Image classification data set "data" (AIBananaVision/Banana-Vision-Resnet152 on GitHub). Class labels (3): black sigatoka, fusarium wilt, healthy.

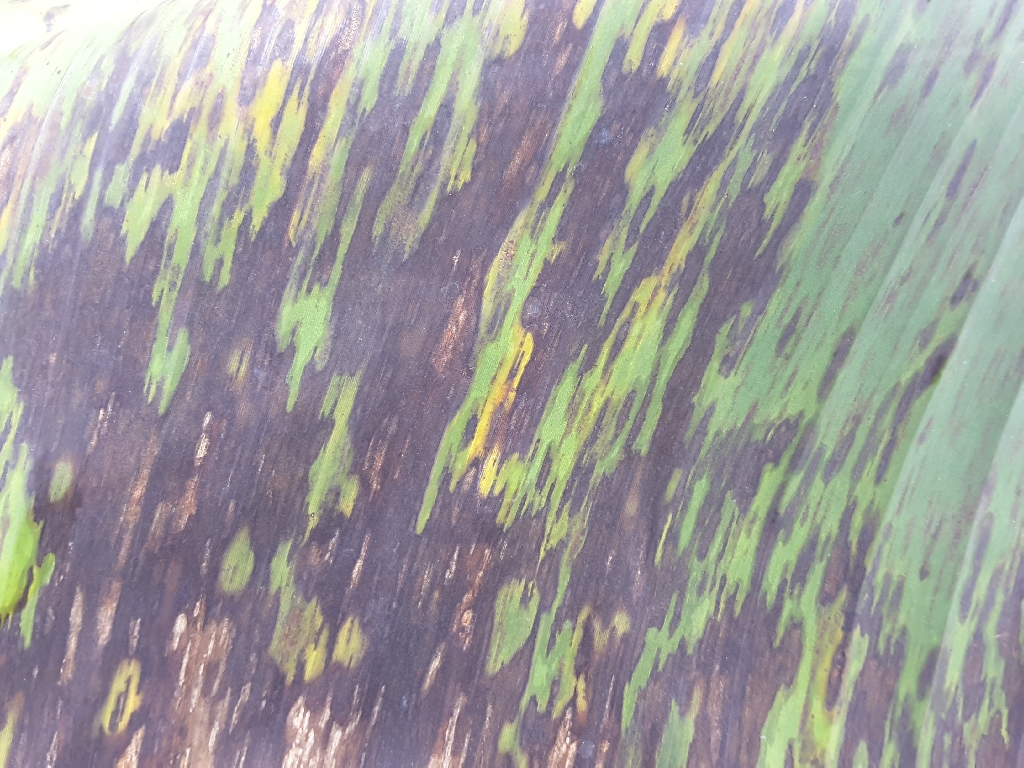
Label: black sigatoka

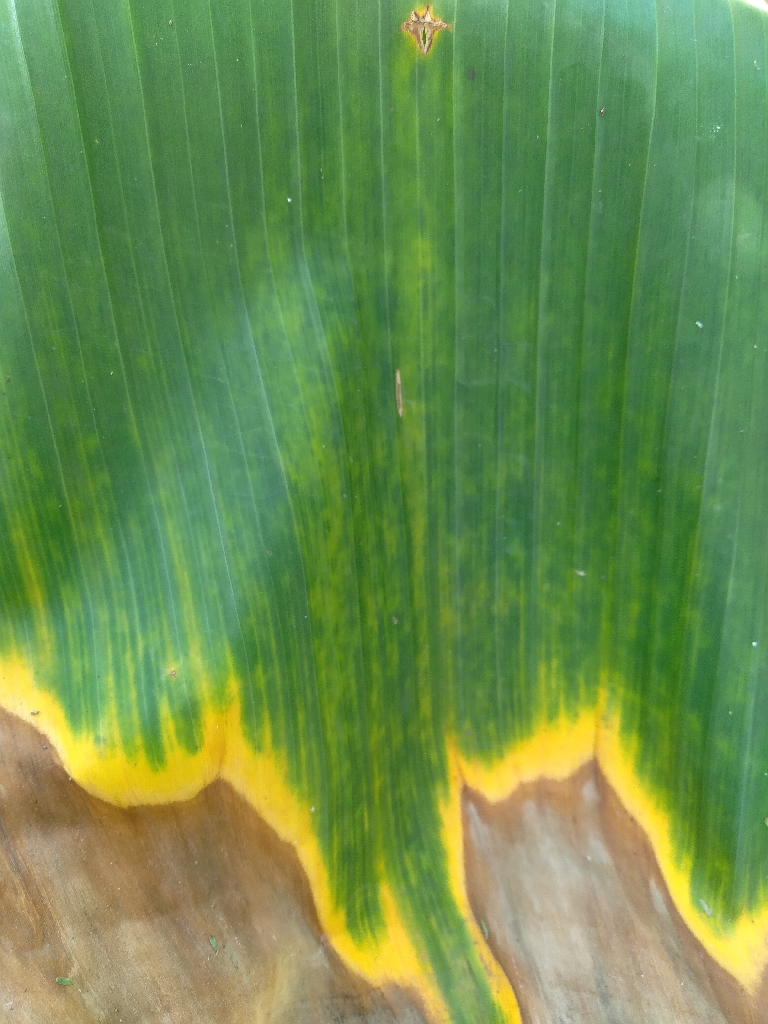
Label: fusarium wilt

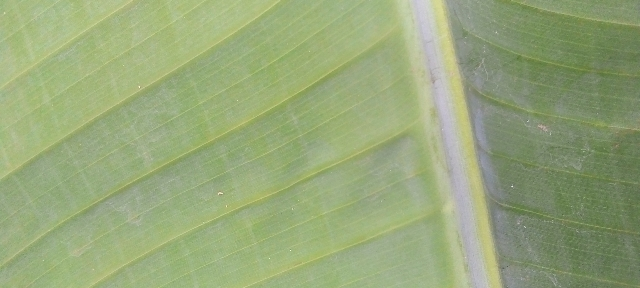
Label: healthy

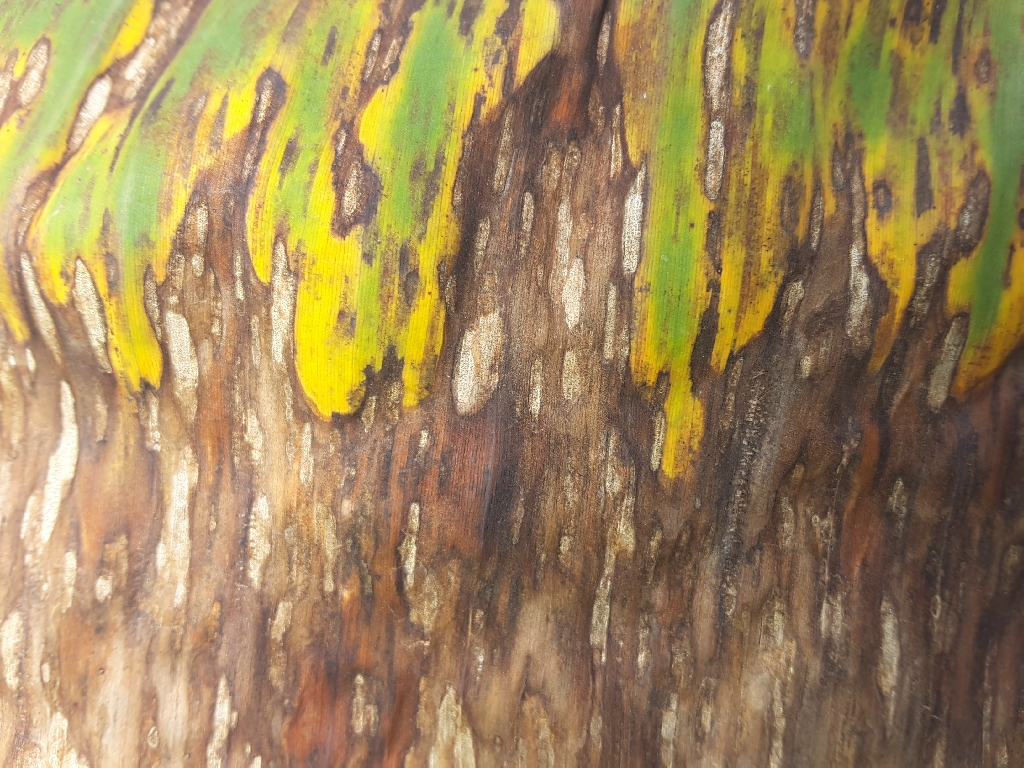
Label: black sigatoka

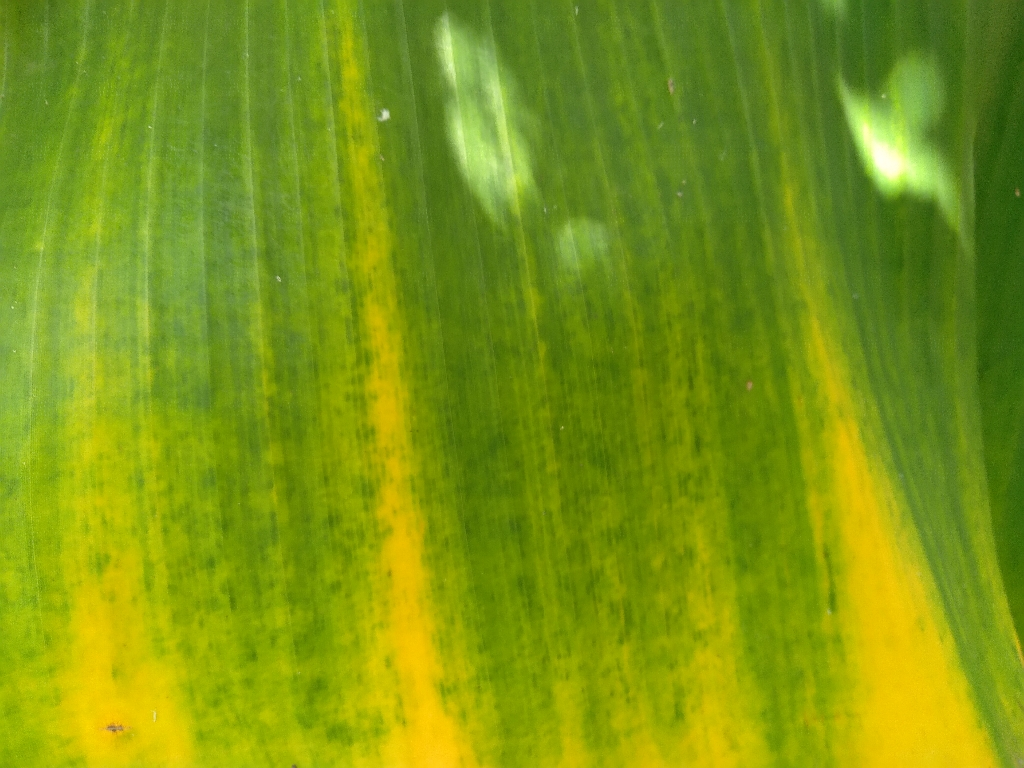
Label: fusarium wilt

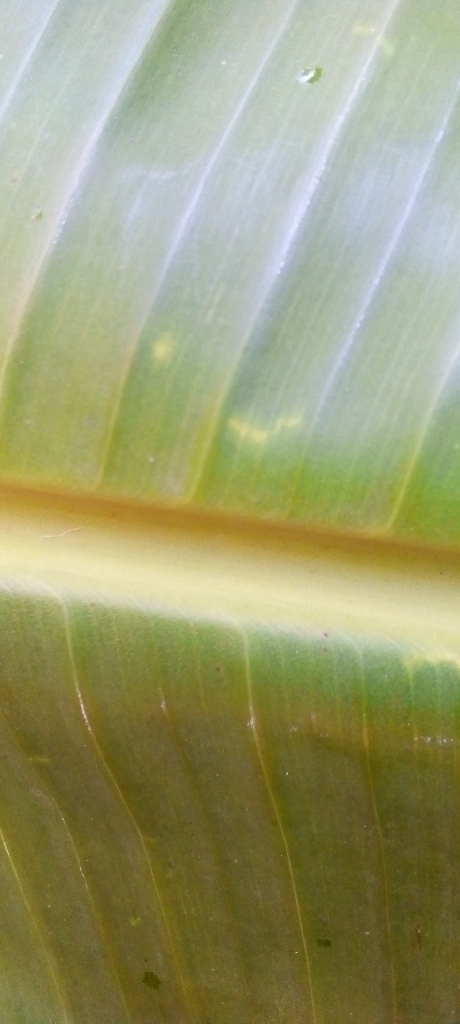
Label: healthy
